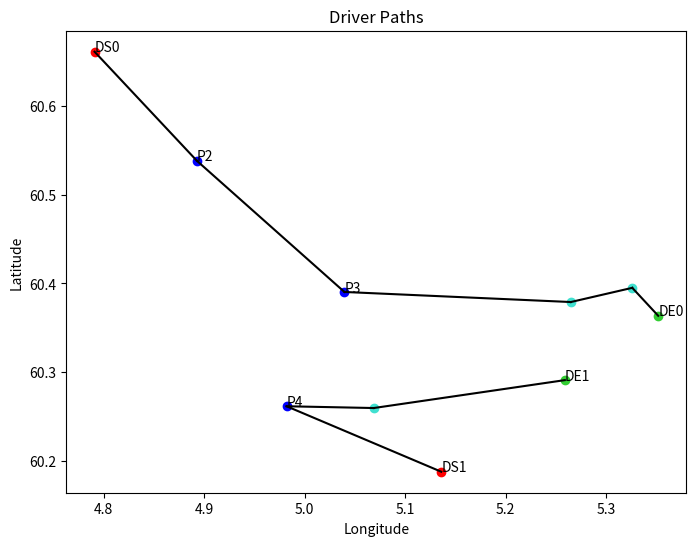

Reproduce this figure in Python.
import matplotlib.pyplot as plt

path = {
    0: [
        (4.790867, 60.661021),
        (4.892748, 60.538108),
        (5.039608, 60.390343),
        (5.265, 60.379),
        (5.326163, 60.395),
        (5.352, 60.3635),
    ],
    1: [(5.135965, 60.18781),
        (4.982022, 60.261564),
        (5.068799, 60.25957),
        (5.259, 60.291),
    ]
}

nodes_visited = {
    0: [(0, 0),
        (2, 2),
        (3, 4),
        (5, 2),
        (6, 2),
        (8, 0),
    ],
    1: [(1, 0),
        (4, 1),
        (7, 2),
        (9, 0),
    ]
}

# Define colors for different node types
colors = {'start': 'red', 'pickup': 'blue', 'delivery': 'turquoise', 'end': 'limegreen'}

def plot_path(path, nodes_visited):
    fig, ax = plt.subplots(figsize=(8, 6))

    # Map pickup coordinates to passenger numbers
    pickup_coords = {}
    for driver, pickup_list in nodes_visited.items():
        for pickup in pickup_list:
            passenger_num = pickup[0]
            pickup_index = pickup_list.index(pickup)
            pickup_coord = path[driver][pickup_index]
            pickup_coords[pickup_coord] = f"P{passenger_num}"

    # Plot all nodes for each driver
    for driver, nodes in path.items():
        n = len(nodes)
        for i, node in enumerate(nodes):
            node_type = ''
            if i == 0:
                node_type = 'start'
                plt.annotate(f"DS{driver}", (node[0], node[1]))
            elif i == n - 1:
                node_type = 'end'
                plt.annotate(f"DE{driver}", (node[0], node[1]))
            elif i < n/2:
                node_type = 'pickup'
                if node in pickup_coords:
                    plt.annotate(pickup_coords[node], (node[0], node[1]))
            else:
                node_type = 'delivery'
            plt.scatter(node[0], node[1], color=colors[node_type])

        # Plot the paths between the nodes for each driver
        for i in range(len(nodes) - 1):
            plt.plot([nodes[i][0], nodes[i+1][0]], [nodes[i][1], nodes[i+1][1]], color='black')

    
    ax.set_xlabel("Longitude")
    ax.set_ylabel("Latitude")
    ax.set_title("Driver Paths")
    
    plt.show()


plot_path(path, nodes_visited)


